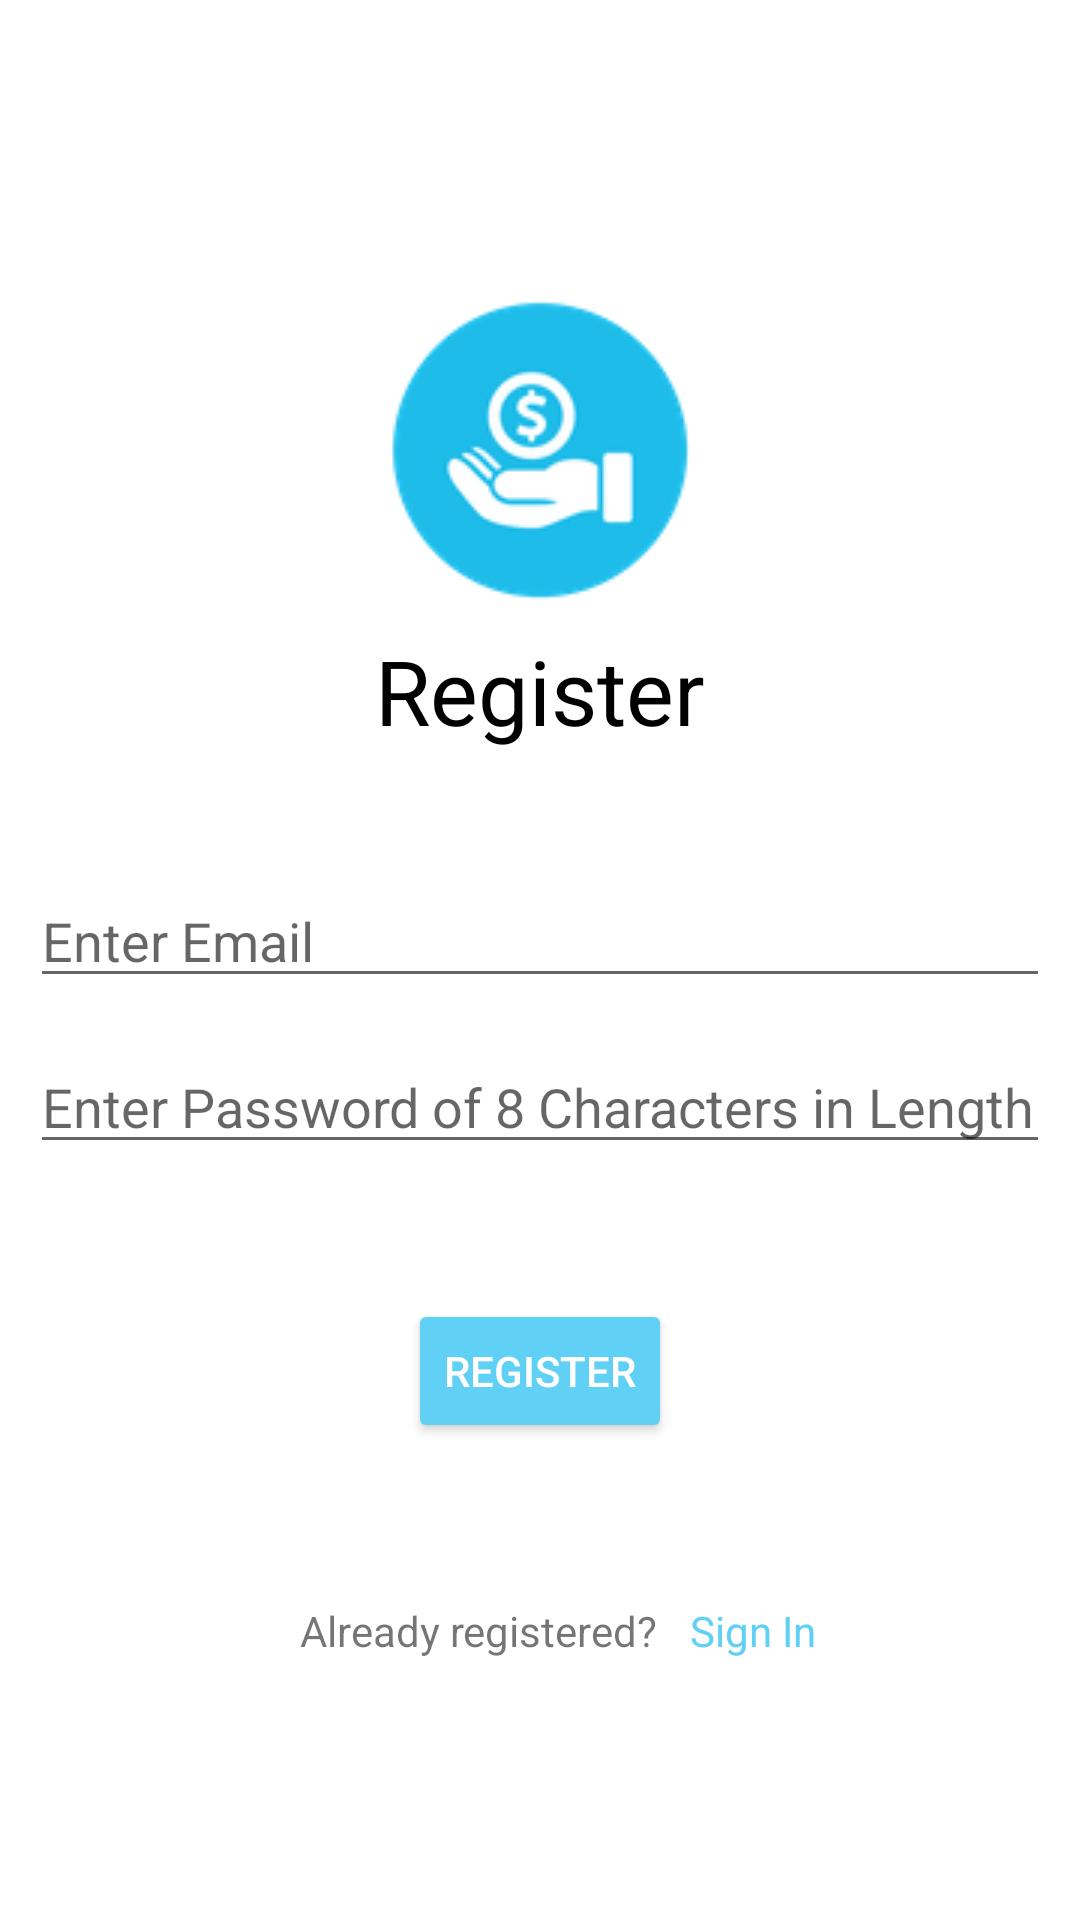

Android layout source for this screen:
<!-- AndroidManifest.xml: application theme Theme.MyMoneyApp.NoActionBar -->
<!-- res/layout/activity_register.xml -->
<?xml version="1.0" encoding="utf-8"?>
<RelativeLayout xmlns:android="http://schemas.android.com/apk/res/android"
    xmlns:app="http://schemas.android.com/apk/res-auto"
    xmlns:tools="http://schemas.android.com/tools"
    android:layout_width="match_parent"
    android:layout_height="match_parent"
    tools:context=".LoginActivity">

    <ImageView
        android:id="@+id/logo"
        android:layout_width="wrap_content"
        android:layout_height="wrap_content"
        android:layout_centerHorizontal="true"
        android:layout_marginTop="100dp"
        android:src="@drawable/logo_1"
         />

    <TextView
        android:id="@+id/register"
        android:layout_width="wrap_content"
        android:layout_height="wrap_content"
        android:text="Register"
        android:textFontWeight="400"
        android:textSize="30dp"
        android:textColor="@color/black"
        android:layout_below="@id/logo"
        android:layout_marginTop="10dp"
        android:layout_centerHorizontal="true"/>

    <EditText
        android:id="@+id/email"
        android:layout_width="match_parent"
        android:layout_height="wrap_content"
        android:layout_below="@id/register"
        android:layout_centerHorizontal="true"
        android:layout_marginHorizontal="10dp"
        android:layout_marginTop="41dp"
        android:hint="Enter Email"
        android:inputType="textEmailAddress" />

    <EditText
        android:id="@+id/password"
        android:layout_width="match_parent"
        android:layout_height="wrap_content"
        android:layout_below="@id/email"
        android:layout_centerInParent="true"
        android:layout_marginHorizontal="10dp"
        android:layout_marginTop="14dp"
        android:hint="Enter Password of 8 Characters in Length"
        android:inputType="textPassword" />

    <Button
        android:id="@+id/registerBtn"
        android:layout_width="wrap_content"
        android:layout_height="wrap_content"
        android:layout_below="@id/password"
        android:layout_centerHorizontal="true"
        android:layout_marginTop="45dp"
        android:backgroundTint="@color/app_theme"
        android:text="Register"
        android:textColor="@color/white" />

    <TextView
        android:id="@+id/loginTxtView"
        android:layout_width="wrap_content"
        android:layout_height="wrap_content"
        android:layout_below="@id/registerBtn"
        android:layout_marginLeft="100dp"
        android:layout_marginTop="53dp"
        android:text="Already registered?" />

    <TextView
        android:id="@+id/login_"
        android:layout_width="wrap_content"
        android:layout_height="wrap_content"
        android:layout_below="@id/registerBtn"
        android:layout_marginLeft="11dp"
        android:layout_marginTop="53dp"
        android:layout_toRightOf="@id/loginTxtView"
        android:onClick="Login"
        android:text="Sign In"
        android:textColor="@color/app_theme" />

</RelativeLayout>
<!-- resources referenced by this layout -->
<resources>
  <color name="app_theme">#60d0f4</color>
  <color name="black">#FF000000</color>
  <color name="white">#FFFFFFFF</color>
  <!-- drawable logo_1: png bitmap (drawable, 4507 bytes) -->
  <style name="Theme.MyMoneyApp.NoActionBar">
          <item name="windowActionBar">false</item>
          <item name="windowNoTitle">true</item>
      </style>
</resources>
